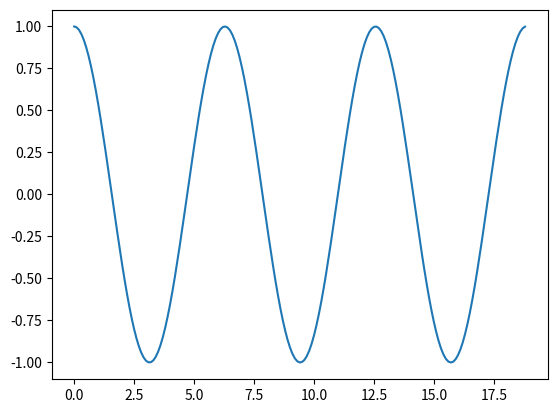

Write the Python code that produced this figure.
import matplotlib.pyplot as plt
import numpy as np

x = np.arange(0, 6*np.pi, 0.1) #start,stop,step
y = np.cos(x)
plt.plot(x,y)
plt.show()
